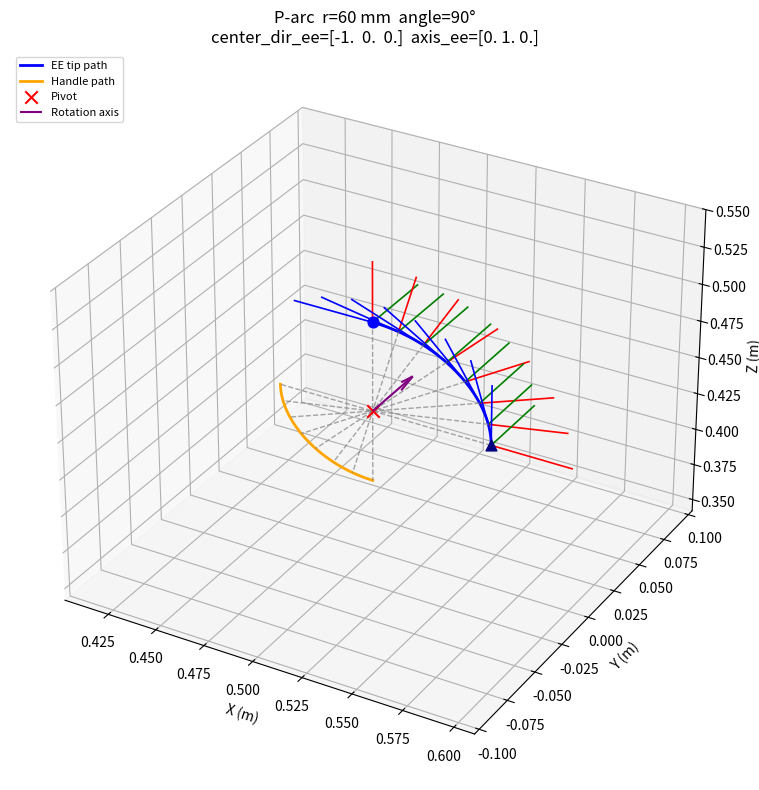

Here is the Python script that generated this plot:
"""Standalone P-arc visualizer — no ROS required.

Reproduces the exact ArcInterpolator math from assembly_fsm.py and renders
the arc in 3D with matplotlib.  Edit the parameter block at the top to tweak
the geometry until it matches real-world motion.

Run:
    python arm_vision/visualize_p_arc.py
"""

import sys
# Fix: the system mpl_toolkits shadows the pip-installed one, breaking 3D.
# Reorder mpl_toolkits.__path__ so the pip version is found first.
import mpl_toolkits as _mpl_tk
_pip_tk = [p for p in _mpl_tk.__path__ if 'local' in p]
_sys_tk = [p for p in _mpl_tk.__path__ if 'local' not in p]
_mpl_tk.__path__ = _pip_tk + _sys_tk

import numpy as np
import matplotlib.pyplot as plt
from scipy.spatial.transform import Rotation

# ── Assembly params (mirror assembly_params.yaml) ────────────────────────────
# At pitch=90°: EE x → world +Z (up), EE z → world −X (forward)
# Pivot and handle both sit on the EE −x axis (= world −Z, straight down):
#   EE tip
#   │  ← 60 mm (P_ARC_RADIUS_MM) → pivot      (EE arc radius)
#   │  ← 108 mm (HANDLE_OFFSET)   → handle     (grip point)
# handle is 48 mm below pivot  →  handle path radius = 48 mm
P_ARC_RADIUS_MM     = 60.0
P_ARC_ANGLE_DEG     = 90.0
P_ARC_CENTER_DIR_EE = np.array([-1.0, 0.0, 0.0])   # EE −x: pivot straight below EE
P_ARC_AXIS_EE       = np.array([0.0, 1.0, 0.0])    # EE y = world Y (pitch rotation)

HANDLE_OFFSET_EE_MM = np.array([-108.0, 0.0, 0.0])  # mm — grip is 108 mm below EE (world Z)

# Starting EE pose
EE_START_POS_M  = np.array([0.50, 0.00, 0.50])
INIT_PITCH_DEG  = 90.0   # EE x → world +Z
INIT_YAW_DEG    = 0.0    # approach along world +X

N_FRAMES        = 8      # number of EE-frame snapshots shown
AXIS_LEN        = 0.04   # length of EE-frame axis arrows (m)
# ─────────────────────────────────────────────────────────────────────────────


def build_start_rotation() -> Rotation:
    """Mirror the FSM's initial rotation: R_yaw * R_pitch (line 323-325 in assembly_fsm.py)."""
    R_yaw   = Rotation.from_euler('z',  INIT_YAW_DEG,   degrees=True)
    R_pitch = Rotation.from_euler('y', -INIT_PITCH_DEG, degrees=True)
    return R_yaw * R_pitch


def simulate_arc(R_start: Rotation):
    """Reproduce ArcInterpolator.__init__ + tick() for all thetas."""
    # _make_arc in assembly_fsm.py
    center_world = R_start.apply(P_ARC_CENTER_DIR_EE)
    axis_world   = R_start.apply(P_ARC_AXIS_EE)
    radius_m     = P_ARC_RADIUS_MM / 1000.0
    pivot        = EE_START_POS_M + center_world * radius_m
    offset_0     = EE_START_POS_M - pivot   # radius vector at t=0  (ArcInterpolator._offset_0)

    thetas       = np.linspace(0.0, np.radians(P_ARC_ANGLE_DEG), 200)
    ee_pos_list  = []
    ee_rot_list  = []
    for theta in thetas:
        arc_rot = Rotation.from_rotvec(axis_world * theta)   # ArcInterpolator.tick
        pos     = pivot + arc_rot.apply(offset_0)
        rot     = arc_rot * R_start
        ee_pos_list.append(pos)
        ee_rot_list.append(rot)

    handle_offset_m = HANDLE_OFFSET_EE_MM / 1000.0
    handle_pos_list = [
        pos + rot.apply(handle_offset_m)
        for pos, rot in zip(ee_pos_list, ee_rot_list)
    ]

    return pivot, axis_world, offset_0, ee_pos_list, ee_rot_list, handle_pos_list


def draw_frame_triads(ax, ee_pos_list, ee_rot_list, n_frames):
    """Draw RGB xyz triads at n_frames equally-spaced points along the arc."""
    indices   = np.linspace(0, len(ee_pos_list) - 1, n_frames, dtype=int)
    colors    = ['red', 'green', 'blue']   # x, y, z
    for idx in indices:
        pos = ee_pos_list[idx]
        rot = ee_rot_list[idx]
        mat = rot.as_matrix()                # columns are x, y, z in world frame
        for axis_i, color in enumerate(colors):
            tip = pos + mat[:, axis_i] * AXIS_LEN
            ax.plot([pos[0], tip[0]], [pos[1], tip[1]], [pos[2], tip[2]],
                    color=color, linewidth=1.2)


def draw_energy_unit_sticks(ax, ee_pos_list, ee_rot_list, n_frames):
    """Draw EE-tip → handle line at n_frames snapshots."""
    indices         = np.linspace(0, len(ee_pos_list) - 1, n_frames, dtype=int)
    handle_offset_m = HANDLE_OFFSET_EE_MM / 1000.0
    for idx in indices:
        pos    = ee_pos_list[idx]
        rot    = ee_rot_list[idx]
        handle = pos + rot.apply(handle_offset_m)
        ax.plot([pos[0], handle[0]], [pos[1], handle[1]], [pos[2], handle[2]],
                color='gray', linewidth=1.0, linestyle='--', alpha=0.7)


def draw_world_axes(ax):
    """Small world-frame reference triad at the origin corner."""
    origin = np.array([0.0, 0.0, 0.0])
    L = 0.05
    for vec, color, label in [
        (np.array([L, 0, 0]), 'red',   '+X'),
        (np.array([0, L, 0]), 'green', '+Y'),
        (np.array([0, 0, L]), 'blue',  '+Z'),
    ]:
        ax.quiver(*origin, *vec, color=color, linewidth=1.5)
        ax.text(*(origin + vec * 1.3), label, color=color, fontsize=7)


def main():
    R_start = build_start_rotation()
    (pivot, axis_world,
     offset_0, ee_pos_list,
     ee_rot_list, handle_pos_list) = simulate_arc(R_start)

    ee_pos_arr     = np.array(ee_pos_list)
    handle_pos_arr = np.array(handle_pos_list)

    # ── Print diagnostics ────────────────────────────────────────────────────
    print("=== P-arc diagnostics ===")
    print(f"  Pivot (world):        {pivot}")
    print(f"  Axis  (world):        {axis_world}")
    print(f"  Radius (from offset): {np.linalg.norm(offset_0)*1000:.1f} mm")
    print(f"  EE start:             {ee_pos_arr[0]}")
    print(f"  EE end:               {ee_pos_arr[-1]}")
    print(f"  Handle start:         {handle_pos_arr[0]}")
    print(f"  Handle end:           {handle_pos_arr[-1]}")
    R_end = ee_rot_list[-1]
    print(f"  EE start euler (xyz): {R_start.as_euler('xyz', degrees=True)}")
    print(f"  EE end   euler (xyz): {R_end.as_euler('xyz', degrees=True)}")

    # ── Plot ─────────────────────────────────────────────────────────────────
    fig = plt.figure(figsize=(10, 8))
    ax  = fig.add_subplot(111, projection='3d')

    # EE tip path (blue)
    ax.plot(ee_pos_arr[:, 0], ee_pos_arr[:, 1], ee_pos_arr[:, 2],
            'b-', linewidth=2, label='EE tip path')

    # Handle path (orange)
    ax.plot(handle_pos_arr[:, 0], handle_pos_arr[:, 1], handle_pos_arr[:, 2],
            color='orange', linewidth=2, label='Handle path')

    # Pivot (red ×)
    ax.scatter(*pivot, color='red', s=80, marker='x', zorder=5, label='Pivot')

    # Axis of rotation arrow from pivot
    arrow_len = P_ARC_RADIUS_MM / 1000.0 * 0.6
    ax.quiver(*pivot, *(axis_world * arrow_len),
              color='purple', linewidth=1.5, label='Rotation axis')

    # EE-frame triads at N_FRAMES snapshots
    draw_frame_triads(ax, ee_pos_list, ee_rot_list, N_FRAMES)

    # Energy-unit sticks
    draw_energy_unit_sticks(ax, ee_pos_list, ee_rot_list, N_FRAMES)

    # World axes
    draw_world_axes(ax)

    # Start / end markers
    ax.scatter(*ee_pos_arr[0],  color='blue',   s=60, zorder=5)
    ax.scatter(*ee_pos_arr[-1], color='navy',   s=60, marker='^', zorder=5)

    ax.set_xlabel('X (m)')
    ax.set_ylabel('Y (m)')
    ax.set_zlabel('Z (m)')
    ax.set_title(
        f'P-arc  r={P_ARC_RADIUS_MM:.0f} mm  angle={P_ARC_ANGLE_DEG:.0f}°\n'
        f'center_dir_ee={P_ARC_CENTER_DIR_EE}  axis_ee={P_ARC_AXIS_EE}'
    )
    ax.legend(loc='upper left', fontsize=8)

    # Equal aspect ratio
    all_pts = np.vstack([ee_pos_arr, handle_pos_arr, pivot[None]])
    mins, maxs = all_pts.min(axis=0), all_pts.max(axis=0)
    span  = (maxs - mins).max() / 2.0 + 0.05
    mid   = (mins + maxs) / 2.0
    ax.set_xlim(mid[0] - span, mid[0] + span)
    ax.set_ylim(mid[1] - span, mid[1] + span)
    ax.set_zlim(mid[2] - span, mid[2] + span)

    plt.tight_layout()
    plt.show()


if __name__ == '__main__':
    main()
